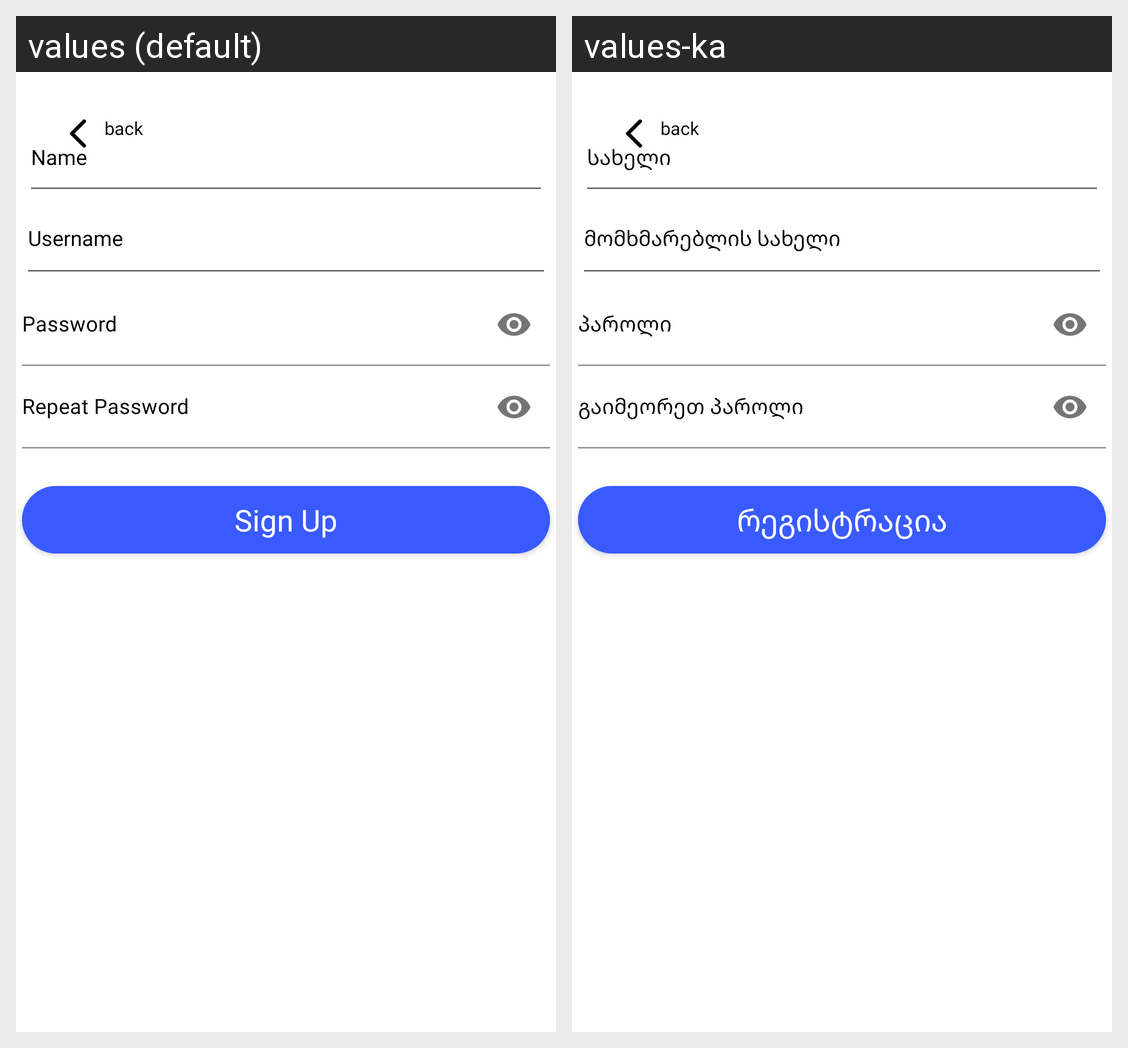

The Android screen above is rendered under two locales of the same app. Produce the string resources it draws, with the default and per-locale values.
Android screen res/layout/registration_screen.xml rendered under 2 locales, left to right: values (default), values-ka. Device: Nexus 5 (rendered at 1080×1920; each locale shown at half size, 540×960, under a caption strip naming it); theme Theme.Superhero.Splash.
Strings drawn on this screen, with the default value and each locale's value (text and hints the layout hard-codes, and strings that could not be matched under every locale, appear in the picture but are not listed):

back_button
  values: back
  values-ka: back

name
  values: Name
  values-ka: სახელი

username_login_screen
  values: Username
  values-ka: მომხმარებლის სახელი

sign_up
  values: Sign Up
  values-ka: რეგისტრაცია
